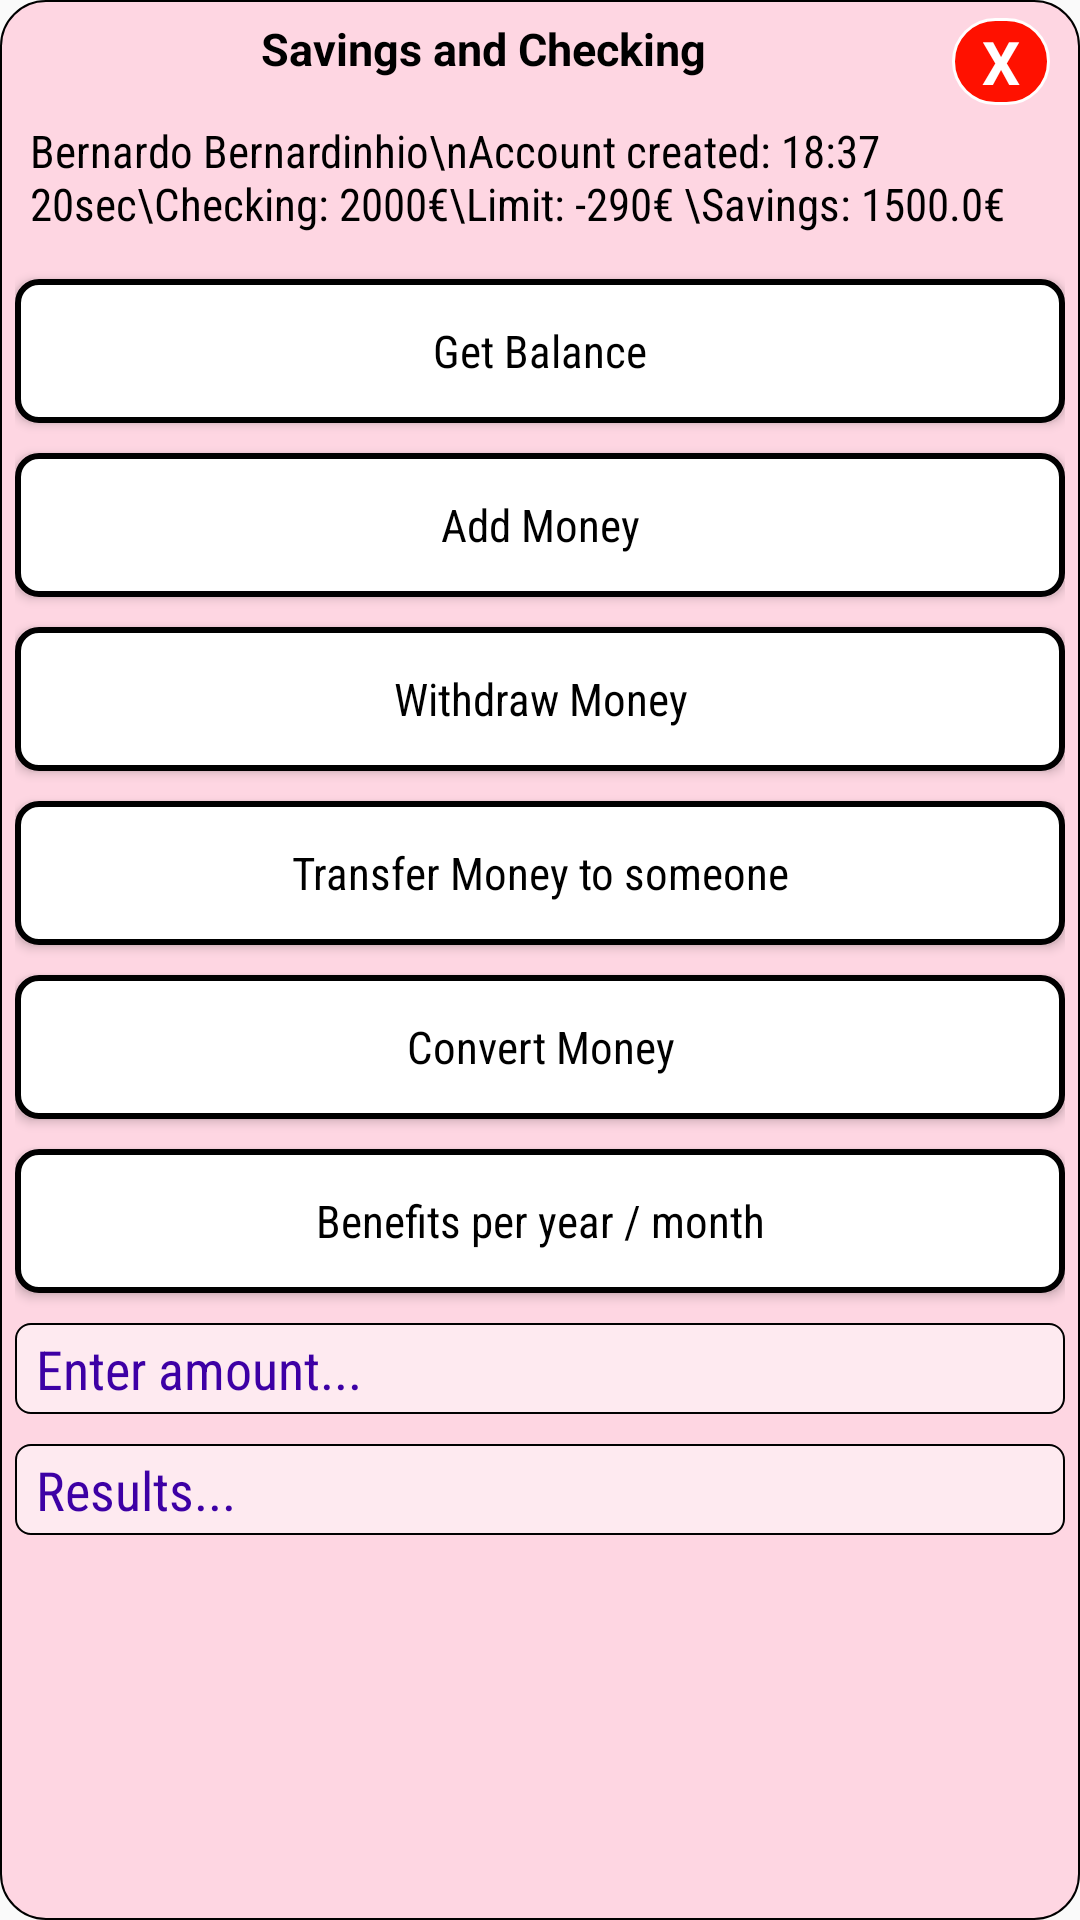

Layout XML and referenced resources for this Android screen:
<!-- AndroidManifest.xml: application theme AppTheme -->
<!-- res/layout/activity_checking_and_savings_account_dashboard.xml -->
<?xml version="1.0" encoding="utf-8"?>
<ScrollView
    xmlns:android="http://schemas.android.com/apk/res/android"
    xmlns:app="http://schemas.android.com/apk/res-auto"
    xmlns:tools="http://schemas.android.com/tools"
    tools:context=".view.ActivitySavingsAndCheckingAccountDashboard"
    android:background="@drawable/rectangle_light_red_inside_border_black"
    android:layout_width="match_parent"
    android:layout_height="wrap_content"
    app:layout_constraintTop_toTopOf="parent">
        <android.support.constraint.ConstraintLayout
            android:layout_width="match_parent"
            android:layout_height="match_parent"
            android:id="@+id/cl_container_activity_dashboard">
            <TextView
                android:id="@+id/the_bank_page_title"
                android:text="Savings and Checking"
                android:textSize="15sp"
                android:textColor="#000000"
                android:textStyle="bold"
                android:layout_margin="5sp"
                android:layout_width="wrap_content"
                android:layout_height="wrap_content"
                app:layout_constraintTop_toTopOf="parent"
                app:layout_constraintLeft_toLeftOf="parent"
                app:layout_constraintRight_toLeftOf="@id/close"/>
            <TextView
                android:id="@+id/close"
                android:text="X"
                android:textSize="20sp"
                android:textColor="#FFFFFF"
                android:textStyle="bold"
                android:onClick="closeDashboardActivity"
                android:background="@drawable/rectangle_button_red_inside_border_black"
                android:layout_margin="5sp"
                android:layout_width="wrap_content"
                android:layout_height="wrap_content"
                app:layout_constraintTop_toTopOf="parent"
                app:layout_constraintRight_toRightOf="parent"/>
            <TextView
                android:id="@+id/owner_checking_and_savings_account_info"
                android:text="Bernardo Bernardinhio\nAccount created: 18:37 20sec\Checking: 2000€\Limit: -290€ \Savings: 1500.0€"
                android:gravity="clip_horizontal"
                android:layout_width="match_parent"
                android:layout_height="wrap_content"
                android:textSize="15sp"
                android:padding="5sp"
                android:fontFamily="sans-serif-condensed"
                android:textColor="#000000"
                app:layout_constraintTop_toBottomOf="@id/close"/>
            <Button
                android:id="@+id/get_balance"
                android:text="Get Balance"
                android:textAllCaps="false"
                android:textSize="15sp"
                android:fontFamily="sans-serif-condensed"
                android:textColor="#000000"
                android:layout_marginTop="10sp"
                android:layout_width="match_parent"
                android:layout_height="wrap_content"
                android:background="@drawable/rectangle_white_inside_border_black"
                app:layout_constraintTop_toBottomOf="@id/owner_checking_and_savings_account_info"/>
            <Button
                android:id="@+id/add_money"
                android:text="Add Money"
                android:textAllCaps="false"
                android:textSize="15sp"
                android:fontFamily="sans-serif-condensed"
                android:textColor="#000000"
                android:layout_marginTop="10sp"
                android:layout_width="match_parent"
                android:layout_height="wrap_content"
                android:background="@drawable/rectangle_white_inside_border_black"
                app:layout_constraintTop_toBottomOf="@id/get_balance"/>
            <Button
                android:id="@+id/withdraw_money"
                android:text="Withdraw Money"
                android:textAllCaps="false"
                android:textSize="15sp"
                android:fontFamily="sans-serif-condensed"
                android:textColor="#000000"
                android:layout_marginTop="10sp"
                android:layout_width="match_parent"
                android:layout_height="wrap_content"
                android:background="@drawable/rectangle_white_inside_border_black"
                app:layout_constraintTop_toBottomOf="@id/add_money"/>
            <Button
                android:id="@+id/transfer_money"
                android:text="Transfer Money to someone"
                android:textAllCaps="false"
                android:textSize="15sp"
                android:fontFamily="sans-serif-condensed"
                android:textColor="#000000"
                android:layout_marginTop="10sp"
                android:layout_width="match_parent"
                android:layout_height="wrap_content"
                android:background="@drawable/rectangle_white_inside_border_black"
                app:layout_constraintTop_toBottomOf="@id/withdraw_money"/>
            <Button
                android:id="@+id/convert_money"
                android:text="Convert Money"
                android:textAllCaps="false"
                android:textSize="15sp"
                android:fontFamily="sans-serif-condensed"
                android:textColor="#000000"
                android:layout_marginTop="10sp"
                android:layout_width="match_parent"
                android:layout_height="wrap_content"
                android:background="@drawable/rectangle_white_inside_border_black"
                app:layout_constraintTop_toBottomOf="@id/transfer_money"/>
            <Button
                android:id="@+id/get_benefits_per"
                android:text="Benefits per year / month"
                android:textAllCaps="false"
                android:textSize="15sp"
                android:fontFamily="sans-serif-condensed"
                android:textColor="#000000"
                android:layout_marginTop="10sp"
                android:layout_width="match_parent"
                android:layout_height="wrap_content"
                android:background="@drawable/rectangle_white_inside_border_black"
                app:layout_constraintTop_toBottomOf="@id/convert_money"/>
            <android.support.constraint.ConstraintLayout
                android:id="@+id/checking_account_input"
                android:layout_width="match_parent"
                android:layout_height="wrap_content"
                android:layout_marginTop="10sp"
                app:layout_constraintTop_toBottomOf="@id/get_benefits_per"
                app:layout_constraintBottom_toBottomOf="parent"
                android:layout_marginBottom="10sp">
                <EditText
                    android:id="@+id/input1"
                    android:hint="Enter amount..."
                    android:textColorHint="#3D00A5"
                    android:layout_width="match_parent"
                    android:layout_height="wrap_content"
                    android:fontFamily="sans-serif-condensed"
                    android:textColor="#000000"
                    android:background="@drawable/rectangle_white_transparent_inside_border_black"
                    app:layout_constraintTop_toTopOf="parent"/>
                <EditText
                    android:id="@+id/result1"
                    android:hint="Results..."
                    android:textColorHint="#3D00A5"
                    android:layout_width="match_parent"
                    android:layout_height="wrap_content"
                    android:fontFamily="sans-serif-condensed"
                    android:textColor="#000000"
                    app:layout_constraintTop_toBottomOf="@id/input1"
                    app:layout_constraintBottom_toBottomOf="parent"
                    android:layout_marginTop="10sp"
                    android:layout_marginBottom="10sp"
                    android:background="@drawable/rectangle_white_transparent_inside_border_black" />
            </android.support.constraint.ConstraintLayout>
        </android.support.constraint.ConstraintLayout>
    </ScrollView>
<!-- resources referenced by this layout -->
<resources>
  <!-- drawable rectangle_button_red_inside_border_black (drawable) -->
  <?xml version="1.0" encoding="UTF-8"?>
  <shape xmlns:android="http://schemas.android.com/apk/res/android"
      android:id="@+id/rectangle"
      android:shape="rectangle">
      <stroke android:width="1dp"
          android:color="#FFFFFF" />
      <padding
          android:left="10dp"
          android:right="10dp"
          android:top="1dp"
          android:bottom="1dp" />
      <corners android:radius="15dp" />
      <solid android:color="#FF1100" />
  </shape>
  <!-- drawable rectangle_light_red_inside_border_black (drawable) -->
  <?xml version="1.0" encoding="UTF-8"?>
  <shape xmlns:android="http://schemas.android.com/apk/res/android"
      android:id="@+id/rectangle">
      <stroke android:width="0.5dp"
          android:color="#000000" />
      <padding android:left="5dp"
          android:top="1dp"
          android:right="5dp"
          android:bottom="1dp" />
      <corners android:radius="15dp" />
      <solid android:color="#FED6E2" />
  </shape>
  <!-- drawable rectangle_white_inside_border_black (drawable) -->
  <?xml version="1.0" encoding="UTF-8"?>
  <shape xmlns:android="http://schemas.android.com/apk/res/android"
      android:id="@+id/rectangle">
      <stroke android:width="2dp"
          android:color="#000000" />
      <padding android:left="5dp"
          android:top="1dp"
          android:right="5dp"
          android:bottom="1dp" />
      <corners android:radius="7dp" />
      <solid android:color="#FFFFFF" />
  </shape>
  <!-- drawable rectangle_white_transparent_inside_border_black (drawable) -->
  <?xml version="1.0" encoding="UTF-8"?>
  <shape xmlns:android="http://schemas.android.com/apk/res/android"
      android:id="@+id/rectangle">
      <stroke android:width="0.5dp"
          android:color="#000000" />
      <padding android:left="7dp"
          android:top="3dp"
          android:right="7dp"
          android:bottom="3dp" />
      <corners android:radius="5dp" />
      <solid android:color="#80FFFFFF" />
  </shape>
  <style name="AppTheme" parent="Theme.AppCompat.Light.DarkActionBar">
          
          <item name="colorPrimary">@color/colorPrimary</item>
          <item name="colorPrimaryDark">@color/colorPrimaryDark</item>
          <item name="colorAccent">@color/colorAccent</item>
      </style>
  <!-- not gathered from this repository: default colours our renderer supplied (Android Studio template values) -->
  <color name="colorPrimary">#FF6200EE</color>
  <color name="colorPrimaryDark">#FF3700B3</color>
  <color name="colorAccent">#FF03DAC5</color>
</resources>
